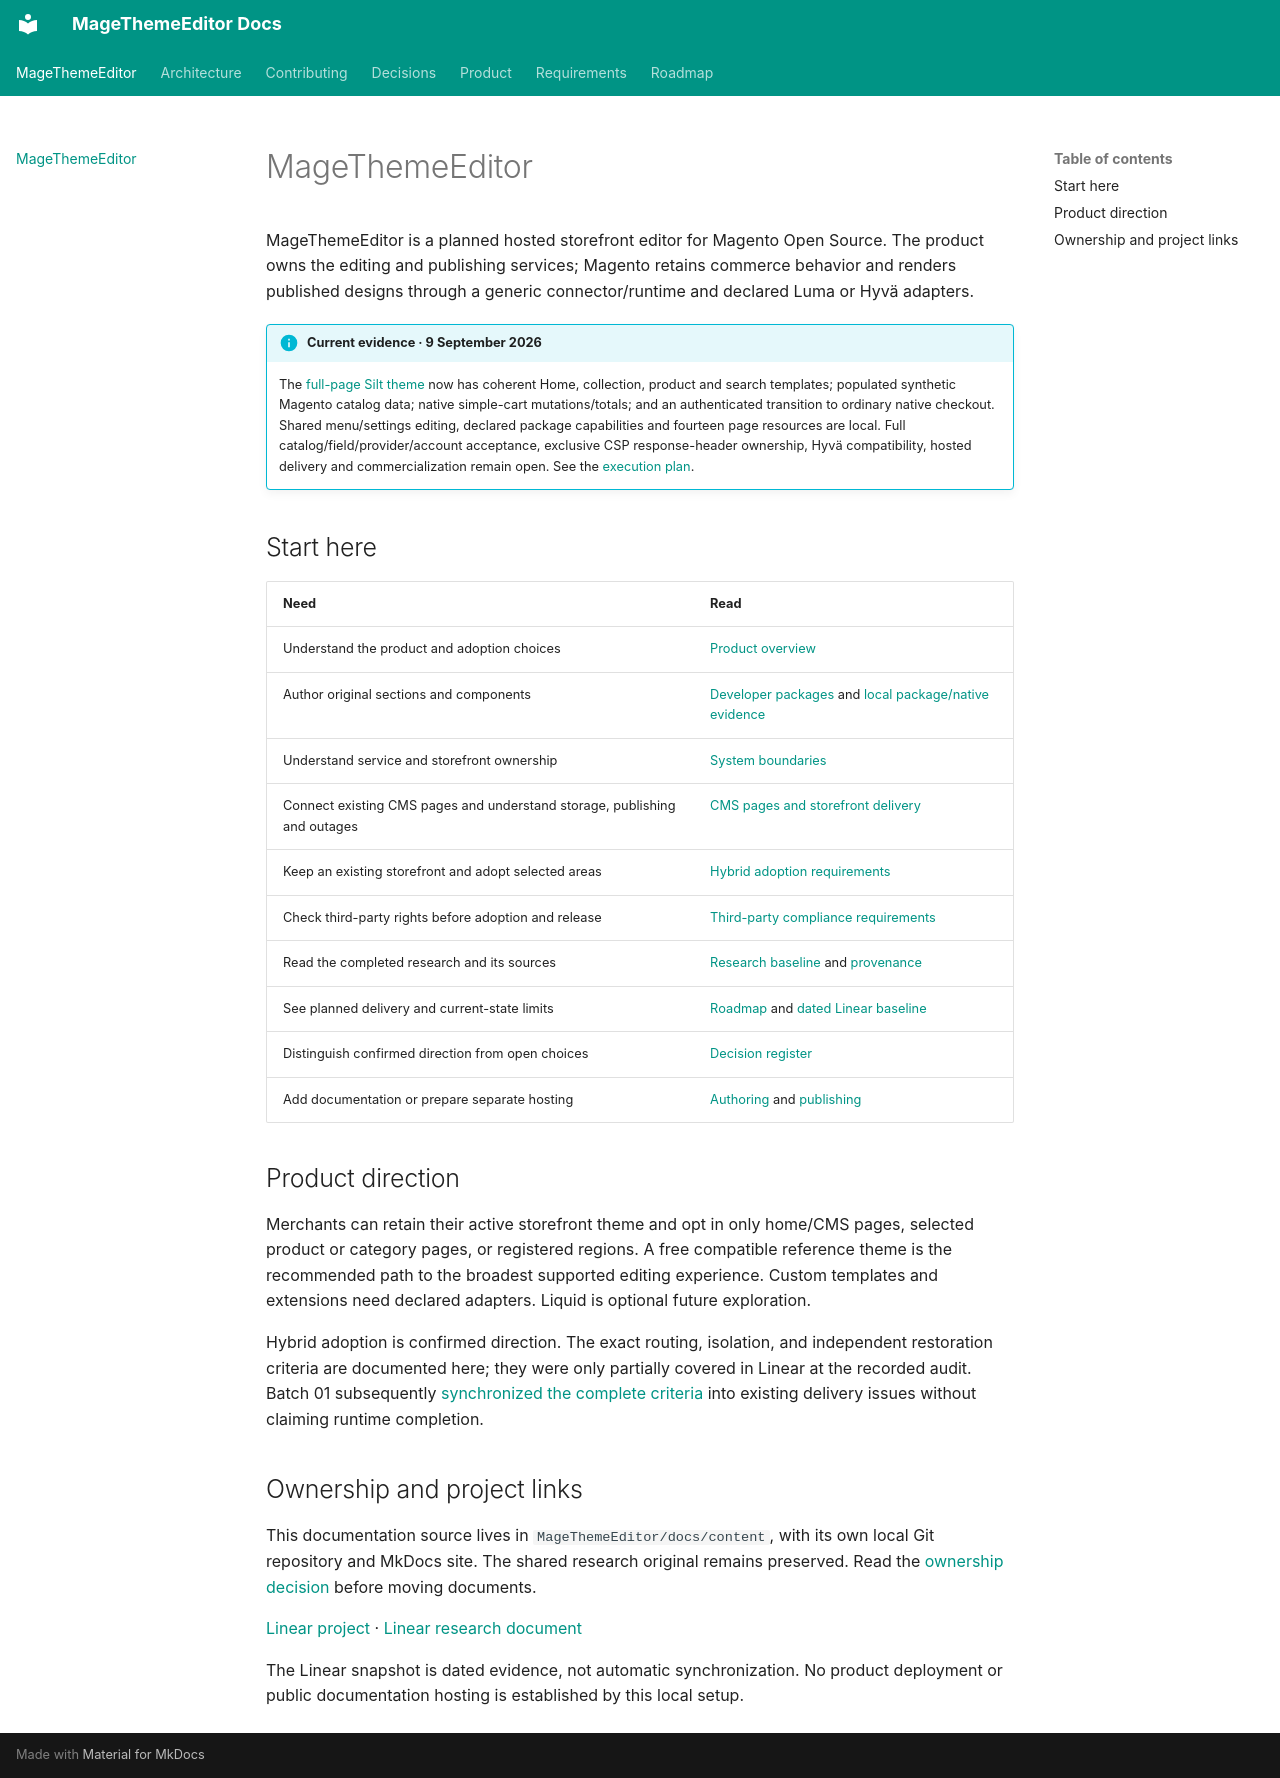

repository: jobrandon/magethemeeditor-docs · page: index.html · generator: mkdocs

# MageThemeEditor

MageThemeEditor is a planned hosted storefront editor for Magento Open Source. The product owns
the editing and publishing services; Magento retains commerce behavior and renders published
designs through a generic connector/runtime and declared Luma or Hyvä adapters.

!!! info "Current evidence · 9 September 2026"
    The [full-page Silt theme](roadmap/full-theme-commerce-evidence-2026-09-09.md) now has coherent
    Home, collection, product and search templates; populated synthetic Magento catalog data; native
    simple-cart mutations/totals; and an authenticated transition to ordinary native checkout.
    Shared menu/settings editing, declared package capabilities and fourteen page resources are local.
    Full catalog/field/provider/account acceptance, exclusive CSP response-header ownership, Hyvä
    compatibility, hosted delivery and commercialization remain open. See the [execution plan](roadmap/execution-plan.md).

## Start here

| Need | Read |
| --- | --- |
| Understand the product and adoption choices | [Product overview](product/overview.md) |
| Author original sections and components | [Developer packages](architecture/developer-packages.md) and [local package/native evidence](roadmap/section-library-evidence-2026-09-08.md) |
| Understand service and storefront ownership | [System boundaries](architecture/system-boundaries.md) |
| Connect existing CMS pages and understand storage, publishing and outages | [CMS pages and storefront delivery](architecture/cms-page-delivery.md) |
| Keep an existing storefront and adopt selected areas | [Hybrid adoption requirements](requirements/hybrid-adoption.md) |
| Check third-party rights before adoption and release | [Third-party compliance requirements](requirements/third-party-compliance.md) |
| Read the completed research and its sources | [Research baseline](architecture/theme-editor-research-2026-09-07.md) and [provenance](architecture/research-provenance.md) |
| See planned delivery and current-state limits | [Roadmap](roadmap/index.md) and [dated Linear baseline](roadmap/linear-baseline-2026-09-07.md) |
| Distinguish confirmed direction from open choices | [Decision register](decisions/index.md) |
| Add documentation or prepare separate hosting | [Authoring](contributing/authoring.md) and [publishing](contributing/publishing.md) |

## Product direction

Merchants can retain their active storefront theme and opt in only home/CMS pages, selected
product or category pages, or registered regions. A free compatible reference theme is the
recommended path to the broadest supported editing experience. Custom templates and extensions
need declared adapters. Liquid is optional future exploration.

Hybrid adoption is confirmed direction. The exact routing, isolation, and independent restoration
criteria are documented here; they were only partially covered in Linear at the recorded audit.
Batch 01 subsequently [synchronized the complete criteria](roadmap/batch-01-evidence-2026-09-07.md#linear-synchronization)
into existing delivery issues without claiming runtime completion.

## Ownership and project links

This documentation source lives in `MageThemeEditor/docs/content`, with its own local Git repository
and MkDocs site. The shared research original remains preserved. Read the
[ownership decision](decisions/0001-independent-documentation.md) before moving documents.

[Linear project](https://linear.app/solventech/project/magethemeeditor-f2f58b04b098) ·
[Linear research document](https://linear.app/solventech/document/magethemeeditor-research-and-architecture-baseline-953f16866313)

The Linear snapshot is dated evidence, not automatic synchronization. No product deployment or
public documentation hosting is established by this local setup.
